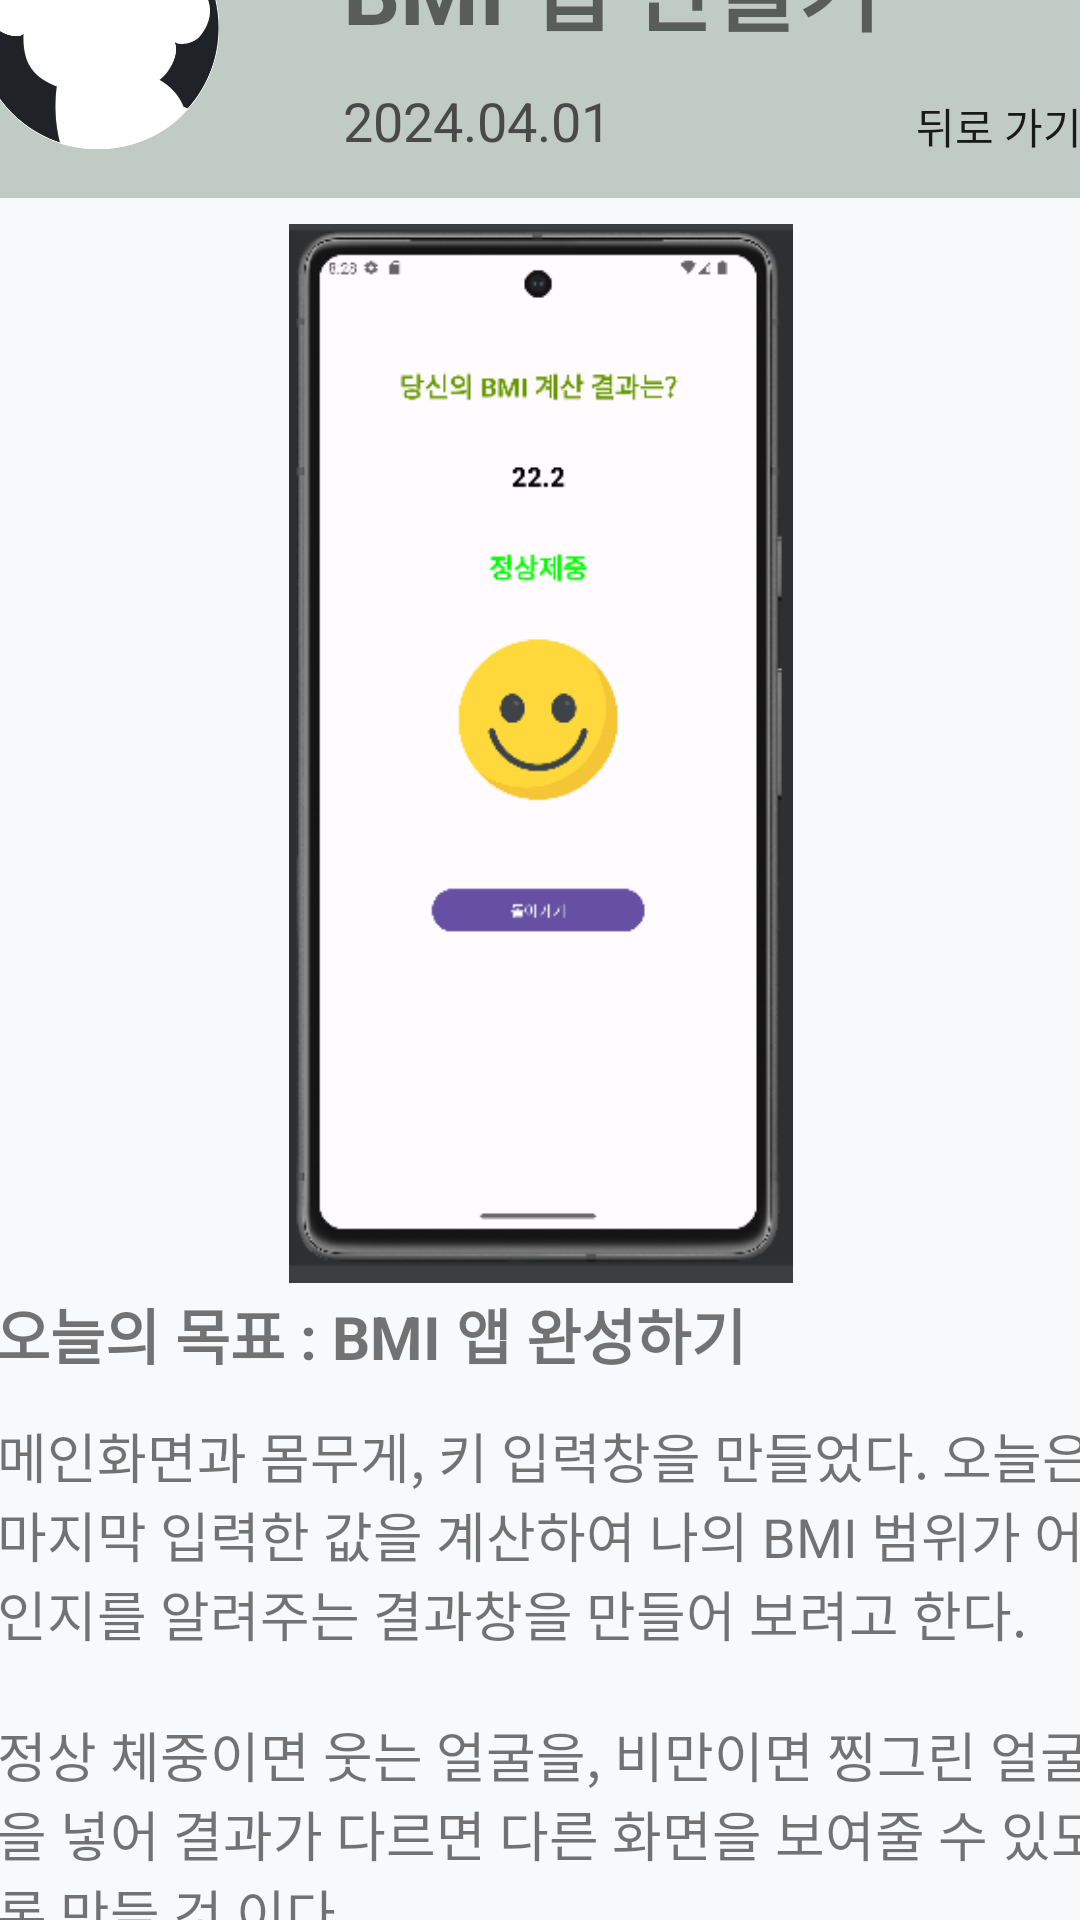

Reconstruct the res/layout file that produces this screen, plus the resources it refers to.
<!-- AndroidManifest.xml: application theme Theme.NBC_Givehub -->
<!-- res/layout/detail4.xml -->
<?xml version="1.0" encoding="utf-8"?>
<androidx.constraintlayout.widget.ConstraintLayout xmlns:android="http://schemas.android.com/apk/res/android"
    xmlns:app="http://schemas.android.com/apk/res-auto"
    xmlns:tools="http://schemas.android.com/tools"
    android:layout_width="match_parent"
    android:layout_height="match_parent"
    android:background="@color/main_background">
    <androidx.constraintlayout.widget.ConstraintLayout
        android:layout_width="409dp"
        android:layout_height="729dp"
        app:layout_constraintBottom_toBottomOf="parent"
        app:layout_constraintEnd_toEndOf="parent"
        app:layout_constraintStart_toStartOf="parent"
        app:layout_constraintTop_toTopOf="parent">

        <ImageView
            android:id="@+id/imageView"
            android:layout_width="364dp"
            android:layout_height="353dp"
            android:layout_marginBottom="32dp"
            android:elevation="20dp"
            app:layout_constraintBottom_toBottomOf="parent"
            app:layout_constraintEnd_toEndOf="parent"
            app:layout_constraintHorizontal_bias="0.495"
            app:layout_constraintStart_toStartOf="parent"
            app:layout_constraintTop_toTopOf="parent"
            app:layout_constraintVertical_bias="0.345"
            app:srcCompat="@drawable/bmi" />

        <TextView
            android:id="@+id/textView"
            android:layout_width="476dp"
            android:layout_height="126dp"
            android:layout_marginTop="-80dp"
            android:layout_marginBottom="32dp"
            android:text="오늘의 목표 : BMI 앱 완성하기 "
            android:textSize="20sp"
            android:textStyle="bold"
            app:layout_constraintBottom_toBottomOf="parent"
            app:layout_constraintStart_toStartOf="@+id/imageView"
            app:layout_constraintTop_toBottomOf="@+id/imageView"
            app:layout_constraintVertical_bias="0.458" />

        <TextView
            android:id="@+id/textView2"
            android:layout_width="380dp"
            android:layout_height="wrap_content"
            android:layout_marginStart="12dp"
            android:layout_marginTop="-40dp"
            android:text="메인화면과 몸무게, 키 입력창을 만들었다. 오늘은 마지막 입력한 값을 계산하여 나의 BMI 범위가 어디인지를 알려주는 결과창을 만들어 보려고 한다. "
            android:textSize="18sp"
            app:layout_constraintBottom_toBottomOf="parent"
            app:layout_constraintEnd_toEndOf="@+id/imageView"
            app:layout_constraintHorizontal_bias="0.415"
            app:layout_constraintStart_toStartOf="@+id/textView"
            app:layout_constraintTop_toBottomOf="@+id/imageView"
            app:layout_constraintVertical_bias="0.385" />

        <ImageView
            android:id="@+id/imageView2"
            android:layout_width="wrap_content"
            android:layout_height="wrap_content"
            app:layout_constraintEnd_toEndOf="parent"
            app:layout_constraintStart_toStartOf="parent"
            app:layout_constraintTop_toTopOf="parent"
            app:srcCompat="@drawable/nemo" />
        <ImageView
            android:id="@+id/imageView3"
            android:layout_width="81dp"
            android:layout_height="81dp"
            android:layout_marginStart="16dp"
            app:layout_constraintBottom_toBottomOf="@+id/textView4"
            app:layout_constraintStart_toStartOf="parent"
            app:layout_constraintTop_toTopOf="parent"
            app:srcCompat="@drawable/give_hub" />
        <TextView
            android:id="@+id/title4"
            android:layout_width="wrap_content"
            android:layout_height="wrap_content"
            android:layout_marginEnd="50dp"
            android:layout_marginBottom="32dp"
            android:text="BMI 앱 만들기"
            android:textSize="30dp"
            android:textStyle="bold"
            app:layout_constraintBottom_toBottomOf="@+id/imageView2"
            app:layout_constraintEnd_toEndOf="parent"
            app:layout_constraintStart_toEndOf="@+id/imageView3"
            app:layout_constraintTop_toTopOf="parent" />
        <TextView
            android:id="@+id/textView4"
            android:layout_width="113dp"
            android:layout_height="34dp"
            android:layout_marginTop="7dp"
            android:text="2024.04.01"
            app:layout_constraintBottom_toBottomOf="@+id/imageView2"
            app:layout_constraintStart_toStartOf="@+id/title4"
            app:layout_constraintTop_toBottomOf="@+id/title4"
            android:textSize="18dp"
            android:textColor="#494949"/>

        <TextView
            android:id="@+id/textView5"
            android:layout_width="380dp"
            android:layout_height="120dp"
            android:layout_marginTop="144dp"
            android:text="정상 체중이면 웃는 얼굴을, 비만이면 찡그린 얼굴을 넣어 결과가 다르면 다른 화면을 보여줄 수 있도록 만들 것 이다."
            android:textSize="18sp"
            app:layout_constraintEnd_toEndOf="@+id/textView2"
            app:layout_constraintHorizontal_bias="1.0"
            app:layout_constraintStart_toStartOf="@+id/textView"
            app:layout_constraintTop_toBottomOf="@+id/imageView" />

        <Button
            android:id="@+id/button"
            android:layout_width="wrap_content"
            android:layout_height="wrap_content"
            android:layout_marginEnd="8dp"
            android:background="#00ff0000"
            android:text="뒤로 가기"
            app:layout_constraintBottom_toBottomOf="@+id/imageView2"
            app:layout_constraintEnd_toEndOf="parent"
            app:layout_constraintTop_toTopOf="parent"
            app:layout_constraintVertical_bias="1.0" />
    </androidx.constraintlayout.widget.ConstraintLayout>
</androidx.constraintlayout.widget.ConstraintLayout>
<!-- resources referenced by this layout -->
<resources>
  <color name="main_background">#F8F9Fa</color>
  <!-- drawable bmi: png bitmap (drawable, 29911 bytes) -->
  <!-- drawable give_hub: png bitmap (drawable, 25341 bytes) -->
  <!-- drawable nemo (drawable) -->
  <?xml version="1.0" encoding="utf-8"?>
  <shape xmlns:android="http://schemas.android.com/apk/res/android"
      android:shape="rectangle"
      >
      <solid android:color="@color/main_gray"/>
      <size android:height="110dp"
          android:width="409dp"/>
  </shape>
  <style name="Theme.NBC_Givehub" parent="Base.Theme.NBC_Givehub" />
  <color name="main_gray">#C1CBC5</color>
  <style name="Base.Theme.NBC_Givehub" parent="Theme.AppCompat.DayNight.NoActionBar">
          
          
          <item name="android:windowDisablePreview">true</item>
          <item name="android:windowIsTranslucent">true</item>
      </style>
</resources>
